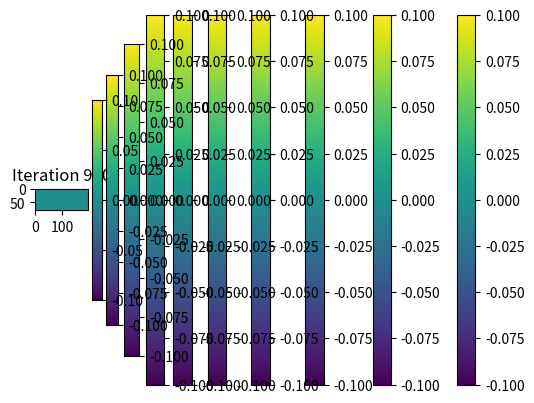

Generate this figure with matplotlib:
import numpy as np
import matplotlib.pyplot as plt
import matplotlib.cm as cm

# Simulation parameters
width, height = 200, 80  # Grid size
viscosity = 0.02         # Fluid viscosity
tau = 3 * viscosity + 0.5 # Relaxation time
iterations = 1000         # Number of simulation steps

# Velocity vectors and weights
v = np.array([[0, 0], [1, 0], [0, 1], [-1, 0], [0, -1], 
              [1, 1], [-1, 1], [-1, -1], [1, -1]])
w = np.array([4/9] + [1/9]*4 + [1/36]*4)

# Initialization of fields
def initialize_fields():
    rho = np.ones((height, width))  # Fluid density
    vel = np.zeros((height, width, 2))  # Velocity field
    f = np.ones((height, width, 9)) * rho[:, :, None] / 9  # Distribution functions
    return rho, vel, f

# Equilibrium distribution function
def equilibrium(rho, vel):
    u2 = vel[..., 0]**2 + vel[..., 1]**2
    feq = np.zeros((height, width, 9))
    for i in range(9):
        vu = v[i, 0] * vel[..., 0] + v[i, 1] * vel[..., 1]
        feq[..., i] = rho * w[i] * (1 + 3*vu + 9/2*vu**2 - 3/2*u2)
    return feq

# Streaming step
def streaming(f):
    f_streamed = np.zeros_like(f)
    for i in range(9):
        f_streamed[..., i] = np.roll(np.roll(f[..., i], v[i, 0], axis=1), v[i, 1], axis=0)
    return f_streamed

# Collision step
def collision(f, feq):
    return f - (f - feq) / tau

# Boundary conditions
def apply_boundary_conditions(vel):
    vel[0, :, :] = 0  # No-slip at top boundary
    vel[-1, :, :] = 0  # No-slip at bottom boundary

# Main simulation loop
def simulate():
    rho, vel, f = initialize_fields()

    for t in range(iterations):
        # Compute macroscopic quantities
        rho = np.sum(f, axis=2)
        vel = np.einsum('ijk,kl->ijl', f, v) / rho[..., None]

        # Apply boundary conditions
        apply_boundary_conditions(vel)

        # Compute equilibrium distribution
        feq = equilibrium(rho, vel)

        # Collision step
        f = collision(f, feq)

        # Streaming step
        f = streaming(f)

        # Visualization every 100 iterations
        if t % 100 == 0:
            plt.imshow(np.sqrt(vel[..., 0]**2 + vel[..., 1]**2), cmap=cm.viridis)
            plt.colorbar()
            plt.title(f'Iteration {t}')
            plt.pause(0.01)

# Run the simulation
simulate()
plt.show()

